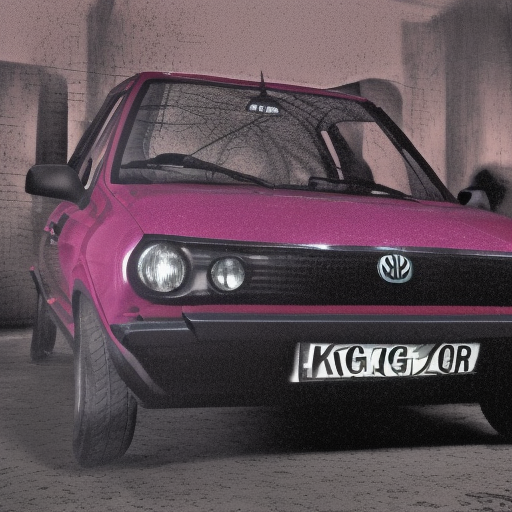
Generation parameters embedded in this image by AUTOMATIC1111 Stable Diffusion web UI or a fork of it (Forge, ...) (PNG 'parameters' text chunk):
strong warrior (pologt40:1.5) car| centered| key visual| intricate| highly detailed| breathtaking beauty| precise lineart| vibrant| comprehensive cinematic| Carne Griffiths| Conrad Roset
Steps: 20, Sampler: Euler a, CFG scale: 7, Seed: 540106576, Size: 512x512, Model hash: 1a189f0be6, Model: v1-5-pruned, AddNet Enabled: True, AddNet Module 1: LoRA, AddNet Model 1: polo_1_5_lora(2485e46585ea), AddNet Weight A 1: 1, AddNet Weight B 1: 1, Version: v1.3.0